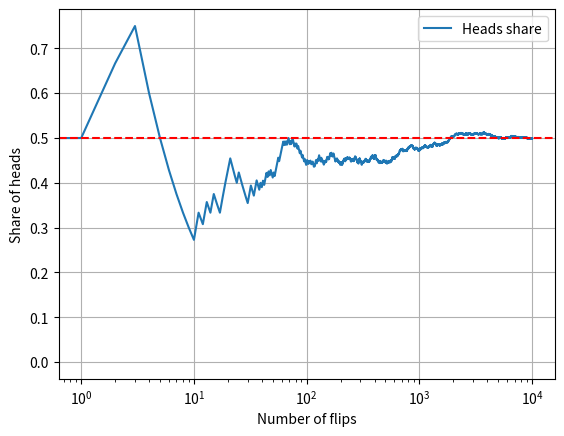

This figure's Python source:

import numpy as np
import matplotlib.pyplot as plt

rng = np.random.default_rng(0)

# Coin simulation
n = 10000
flips = rng.random(n) < 0.5
share = np.cumsum(flips) / np.arange(1, n + 1)

plt.plot(share, label="Heads share")
plt.axhline(0.5, color="red", linestyle="--")
plt.xscale("log")
plt.xlabel("Number of flips")
plt.ylabel("Share of heads")
plt.legend()
plt.grid()
plt.show()

# Dice simulation
dice = rng.integers(1, 7, (100000, 2))
sums = dice.sum(axis=1)

for n in [100, 1000, 10000, 100000]:
    p = np.mean(sums[:n] == 7)
    print(f"n={n:6d}, P={p:.5f}, error={abs(p-1/6):.5f}")
